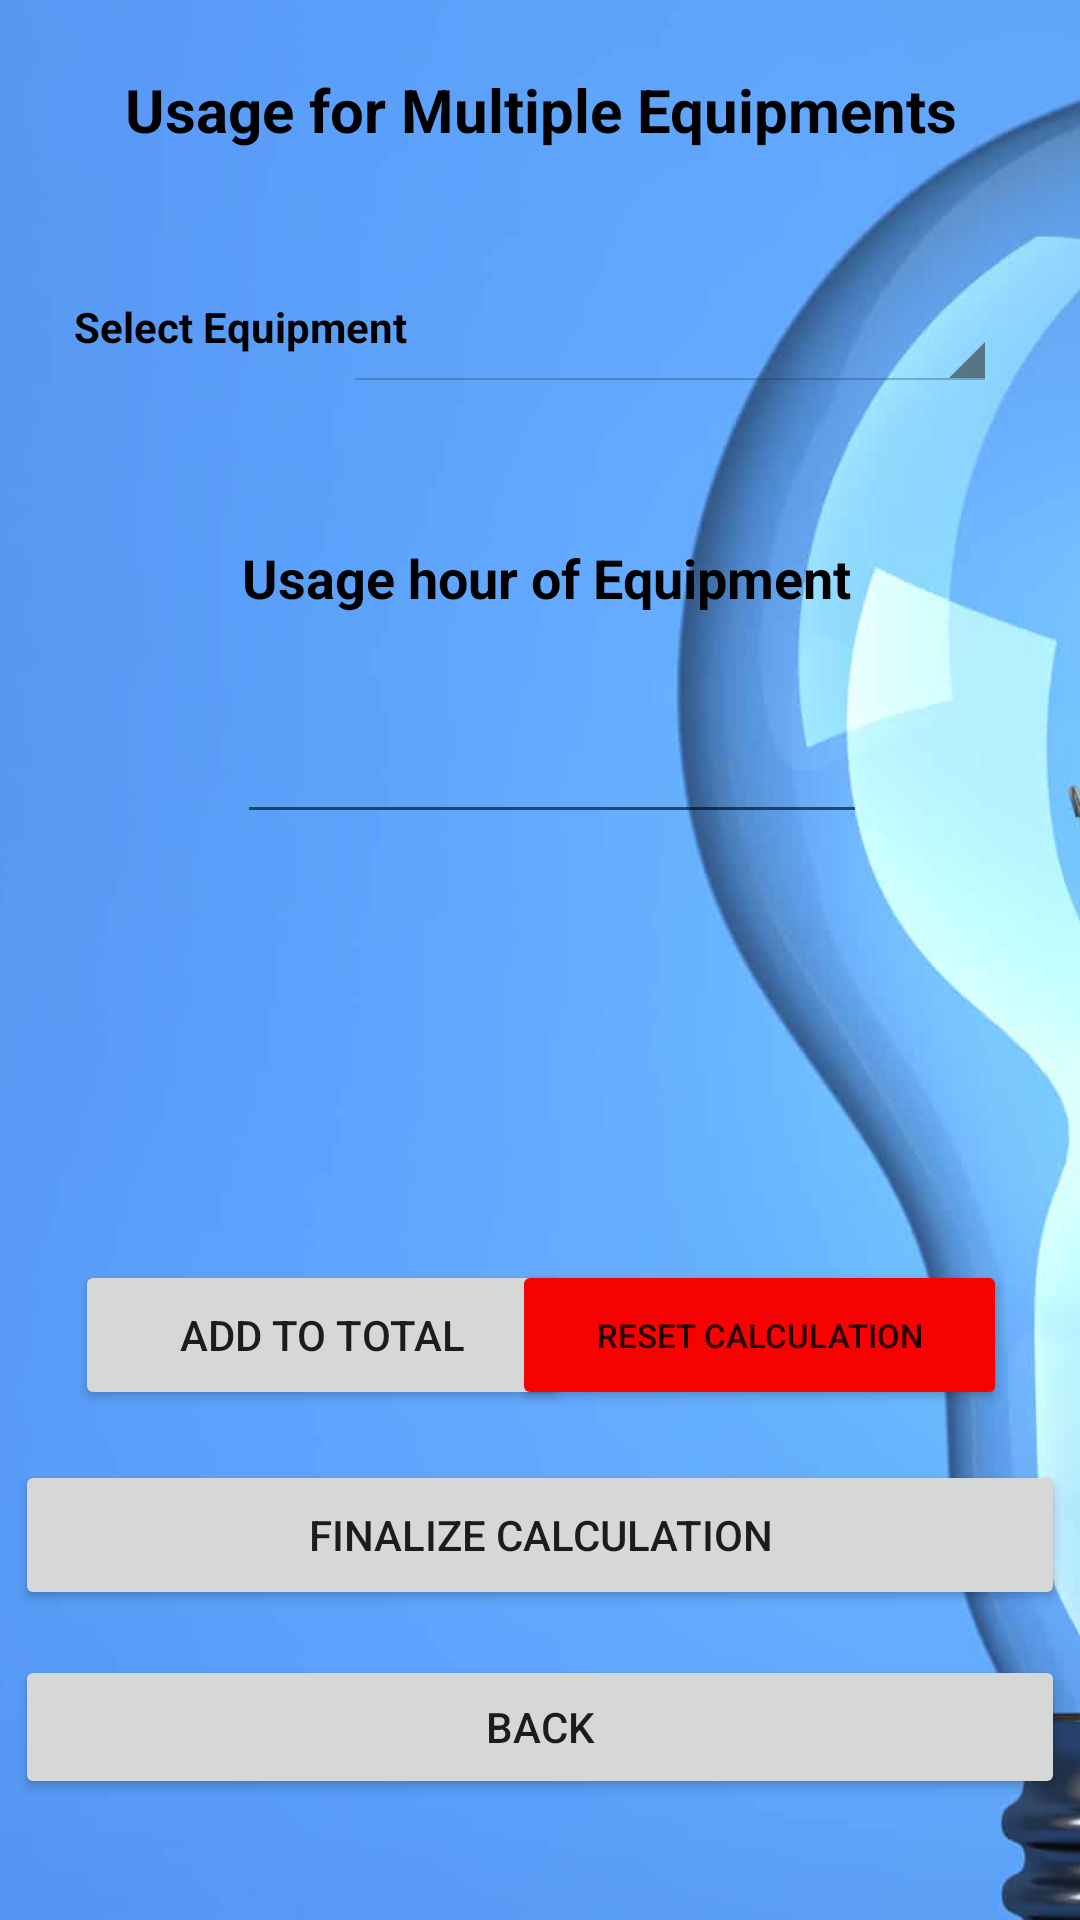

Reconstruct the res/layout file that produces this screen, plus the resources it refers to.
<!-- AndroidManifest.xml: application theme Theme.EnergyCalc -->
<!-- res/layout/activity_usage_multiple.xml -->
<?xml version="1.0" encoding="utf-8"?>
<androidx.constraintlayout.widget.ConstraintLayout xmlns:android="http://schemas.android.com/apk/res/android"
    xmlns:app="http://schemas.android.com/apk/res-auto"
    xmlns:tools="http://schemas.android.com/tools"
    android:layout_width="match_parent"
    android:layout_height="match_parent"
    android:background="#E61C1C"
    tools:context=".UsageMultiple">

    <ImageView
        android:id="@+id/imageView4"
        android:layout_width="444dp"
        android:layout_height="844dp"
        app:layout_constraintBottom_toBottomOf="parent"
        app:layout_constraintEnd_toEndOf="parent"
        app:layout_constraintHorizontal_bias="0.509"
        app:layout_constraintStart_toStartOf="parent"
        app:layout_constraintTop_toTopOf="parent"
        app:layout_constraintVertical_bias="0.067"
        app:srcCompat="@drawable/background" />

    <TextView
        android:id="@+id/head"
        android:layout_width="379dp"
        android:layout_height="38dp"
        android:text="Usage for Multiple Equipments"
        android:textAlignment="center"
        android:backgroundTint="#000000"
        android:ems="10"
        android:inputType="number"
        android:shadowColor="#000000"
        android:textColor="#000000"
        android:textColorHighlight="#000000"
        android:textColorHint="#000000"
        android:textColorLink="#000000"
        android:textSize="20sp"
        android:textStyle="bold"
        app:layout_constraintBottom_toBottomOf="parent"
        app:layout_constraintEnd_toEndOf="parent"
        app:layout_constraintStart_toStartOf="parent"
        app:layout_constraintTop_toTopOf="parent"
        app:layout_constraintVertical_bias="0.038" />

    <Button
        android:id="@+id/addTotal"
        android:layout_width="165dp"
        android:layout_height="50dp"
        android:text="Add to Total"
        app:layout_constraintBottom_toBottomOf="parent"
        app:layout_constraintEnd_toEndOf="parent"
        app:layout_constraintHorizontal_bias="0.128"
        app:layout_constraintStart_toStartOf="parent"
        app:layout_constraintTop_toTopOf="parent"
        app:layout_constraintVertical_bias="0.712" />

    <Button
        android:id="@+id/clearcal"
        android:layout_width="165dp"
        android:layout_height="50dp"
        android:backgroundTint="#F60202"
        android:text="Reset Calculation"
        android:textSize="11sp"
        app:layout_constraintBottom_toBottomOf="parent"
        app:layout_constraintEnd_toEndOf="parent"
        app:layout_constraintHorizontal_bias="0.875"
        app:layout_constraintStart_toStartOf="parent"
        app:layout_constraintTop_toTopOf="parent"
        app:layout_constraintVertical_bias="0.712" />

    <Button
        android:id="@+id/finalize"
        android:layout_width="350dp"
        android:layout_height="50dp"
        android:text="Finalize Calculation"
        app:layout_constraintBottom_toBottomOf="parent"
        app:layout_constraintEnd_toEndOf="parent"
        app:layout_constraintHorizontal_bias="0.508"
        app:layout_constraintStart_toStartOf="parent"
        app:layout_constraintTop_toTopOf="parent"
        app:layout_constraintVertical_bias="0.825" />

    <Button
        android:id="@+id/BacktoHourlyUsage2"
        android:layout_width="350dp"
        android:layout_height="wrap_content"
        android:text="Back"
        app:layout_constraintBottom_toBottomOf="parent"
        app:layout_constraintEnd_toEndOf="parent"
        app:layout_constraintHorizontal_bias="0.508"
        app:layout_constraintStart_toStartOf="parent"
        app:layout_constraintTop_toTopOf="parent"
        app:layout_constraintVertical_bias="0.932" />

    <androidx.constraintlayout.widget.Guideline
        android:id="@+id/guideline"
        android:layout_width="wrap_content"
        android:layout_height="wrap_content"
        android:orientation="horizontal"
        app:layout_constraintGuide_percent="0.45" />

    <androidx.constraintlayout.widget.Guideline
        android:id="@+id/guideline2"
        android:layout_width="wrap_content"
        android:layout_height="wrap_content"
        android:orientation="horizontal"
        app:layout_constraintGuide_percent="0.250342" />

    <androidx.constraintlayout.widget.Guideline
        android:id="@+id/guideline3"
        android:layout_width="wrap_content"
        android:layout_height="wrap_content"
        android:orientation="horizontal"
        app:layout_constraintGuide_percent="0.75" />

    <androidx.constraintlayout.widget.Guideline
        android:id="@+id/guideline4"
        android:layout_width="wrap_content"
        android:layout_height="wrap_content"
        android:orientation="horizontal"
        app:layout_constraintGuide_percent="0.58" />

    <androidx.constraintlayout.widget.Guideline
        android:id="@+id/guideline5"
        android:layout_width="wrap_content"
        android:layout_height="wrap_content"
        android:orientation="horizontal"
        app:layout_constraintGuide_percent="0.35" />

    <androidx.constraintlayout.widget.Guideline
        android:id="@+id/guideline6"
        android:layout_width="wrap_content"
        android:layout_height="wrap_content"
        android:orientation="horizontal"
        app:layout_constraintGuide_percent="0.65" />

    <Spinner
        android:id="@+id/equipmentNames"
        style="@android:style/Widget.Holo.Light.Spinner"
        android:layout_width="218dp"
        android:layout_height="42dp"
        android:autofillHints="Select Item From this"
        android:spinnerMode="dropdown"
        android:textAlignment="center"
        android:visibility="visible"
        app:layout_constraintBottom_toBottomOf="parent"
        app:layout_constraintEnd_toEndOf="parent"
        app:layout_constraintHorizontal_bias="0.805"
        app:layout_constraintStart_toStartOf="parent"
        app:layout_constraintTop_toTopOf="parent"
        app:layout_constraintVertical_bias="0.148" />

    <EditText
        android:id="@+id/HoursInput"
        android:layout_width="wrap_content"
        android:layout_height="wrap_content"
        android:ems="10"
        android:inputType="number"
        android:textAlignment="center"
        app:layout_constraintBottom_toBottomOf="@+id/imageView4"
        app:layout_constraintEnd_toEndOf="parent"
        app:layout_constraintHorizontal_bias="0.527"
        app:layout_constraintStart_toStartOf="parent"
        app:layout_constraintTop_toTopOf="parent"
        app:layout_constraintVertical_bias="0.3" />

    <TextView
        android:id="@+id/usageHoursMultiple"
        android:layout_width="wrap_content"
        android:layout_height="wrap_content"
        android:text="Usage hour of Equipment"
        android:textColor="#000000"
        android:textSize="18sp"
        android:textStyle="bold"
        app:layout_constraintBottom_toBottomOf="parent"
        app:layout_constraintEnd_toEndOf="parent"
        app:layout_constraintHorizontal_bias="0.513"
        app:layout_constraintStart_toStartOf="parent"
        app:layout_constraintTop_toTopOf="parent"
        app:layout_constraintVertical_bias="0.293" />

    <TextView
        android:id="@+id/TitleSpinner"
        android:layout_width="wrap_content"
        android:layout_height="wrap_content"
        android:text="Select Equipment"
        android:textColor="#000000"
        android:textStyle="bold"
        app:layout_constraintBottom_toBottomOf="parent"
        app:layout_constraintEnd_toEndOf="parent"
        app:layout_constraintHorizontal_bias="0.099"
        app:layout_constraintStart_toStartOf="parent"
        app:layout_constraintTop_toTopOf="parent"
        app:layout_constraintVertical_bias="0.16" />

    <TextView
        android:id="@+id/EqWattage"
        android:layout_width="wrap_content"
        android:layout_height="wrap_content"
        android:textAlignment="center"
        android:textColor="#FD0101"
        android:textSize="18sp"
        android:textStyle="bold"
        app:layout_constraintBottom_toBottomOf="parent"
        app:layout_constraintEnd_toEndOf="parent"
        app:layout_constraintHorizontal_bias="0.506"
        app:layout_constraintStart_toStartOf="parent"
        app:layout_constraintTop_toTopOf="parent"
        app:layout_constraintVertical_bias="0.534" />

    <TextView
        android:id="@+id/numberOfRows"
        android:layout_width="wrap_content"
        android:layout_height="wrap_content"
        android:textAlignment="center"
        android:textColor="#FD0101"
        android:textSize="18sp"
        android:textStyle="bold"
        app:layout_constraintBottom_toBottomOf="parent"
        app:layout_constraintEnd_toEndOf="parent"
        app:layout_constraintHorizontal_bias="0.506"
        app:layout_constraintStart_toStartOf="parent"
        app:layout_constraintTop_toTopOf="parent"
        app:layout_constraintVertical_bias="0.599" />


</androidx.constraintlayout.widget.ConstraintLayout>
<!-- resources referenced by this layout -->
<resources>
  <!-- drawable background: png bitmap (drawable, 205287 bytes) -->
  <style name="Theme.EnergyCalc" parent="Theme.MaterialComponents.DayNight.NoActionBar">
          
          <item name="colorPrimary">@color/purple_500</item>
          <item name="colorPrimaryVariant">@color/purple_700</item>
          <item name="colorOnPrimary">@color/white</item>
          
          <item name="colorSecondary">@color/teal_200</item>
          <item name="colorSecondaryVariant">@color/teal_700</item>
          <item name="colorOnSecondary">@color/black</item>
          
          <item name="android:statusBarColor">?attr/colorPrimaryVariant</item>
          
  
  
  
  
  
  
  
      </style>
  <!-- not gathered from this repository: default colours our renderer supplied (Android Studio template values) -->
  <color name="purple_500">#FF6200EE</color>
  <color name="purple_700">#FF3700B3</color>
  <color name="teal_200">#FF03DAC5</color>
  <color name="teal_700">#FF018786</color>
  <color name="black">#FF000000</color>
  <color name="white">#FFFFFFFF</color>
</resources>
